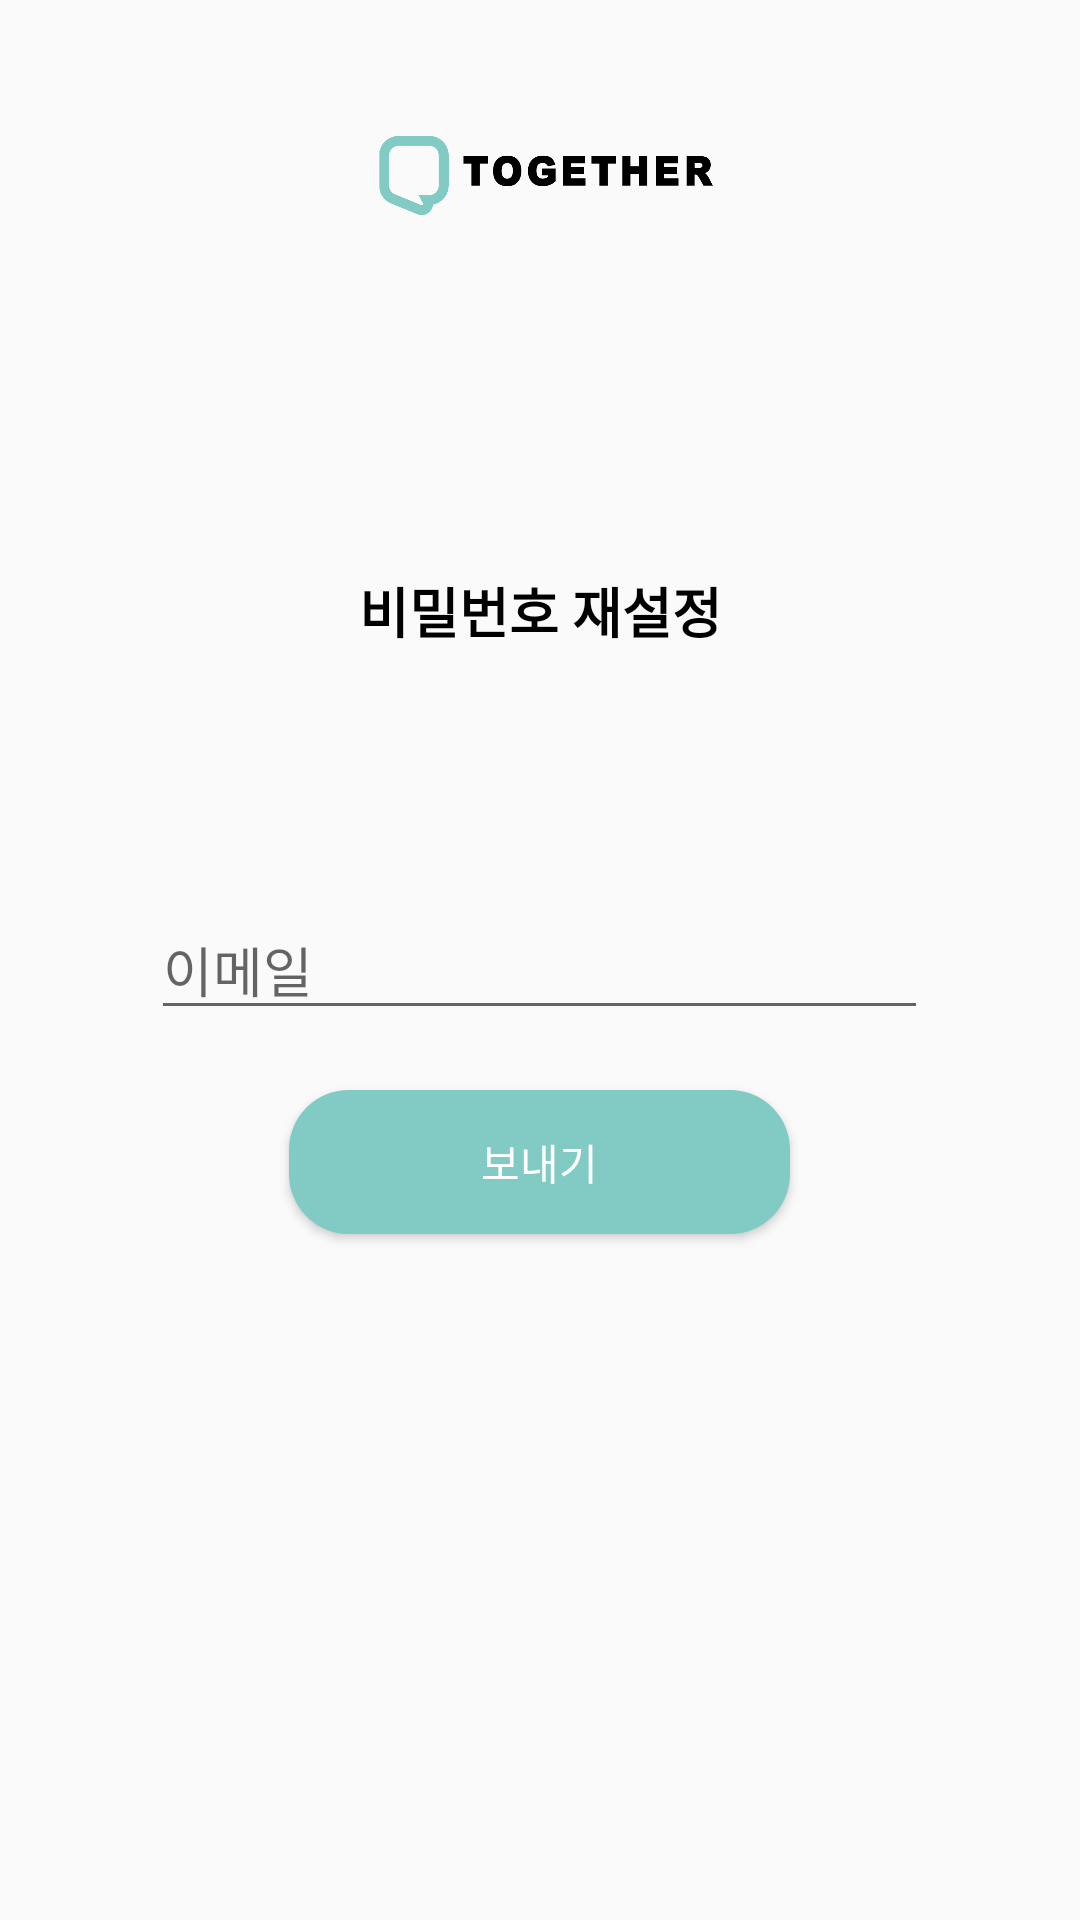

Layout XML and referenced resources for this Android screen:
<!-- AndroidManifest.xml: application theme AppTheme -->
<!-- res/layout/activity_password_reset.xml -->
<?xml version="1.0" encoding="utf-8"?>
<RelativeLayout xmlns:android="http://schemas.android.com/apk/res/android"
    android:layout_width="match_parent"
    android:layout_height="match_parent"
    >
    <LinearLayout
        android:layout_width="match_parent"
        android:layout_height="wrap_content"
        android:orientation="vertical">
        <ImageView
            android:layout_width="match_parent"
            android:layout_height="117dp"
            android:layout_gravity="center"
            android:background="@null"
            android:src="@drawable/main_logo2" />
        <TextView
            android:id="@+id/textView"
            android:layout_width="match_parent"
            android:layout_height="173dp"
            android:gravity="center"
            android:text="비밀번호 재설정"
            android:textColor="@color/black"
            android:textSize="18sp"
            android:textStyle="bold" />

        <LinearLayout
            android:layout_width="match_parent"
            android:layout_height="match_parent"
            android:orientation="vertical"
            android:padding="10dp">

            <EditText
                android:id="@+id/emailEditText"
                android:layout_width="259dp"
                android:layout_height="wrap_content"
                android:layout_gravity="center"
                android:layout_marginBottom="20dp"
                android:ems="10"
                android:hint="이메일"
                android:inputType="textEmailAddress" />



            <Button
                android:id="@+id/sendButton"
                android:layout_width="167dp"
                android:layout_height="wrap_content"
                android:layout_gravity="center"
                android:layout_marginBottom="10dp"
                android:background="@drawable/bin_blue"
                android:textColor="#ffffff"
                android:text="보내기" />>

            <include
                layout="@layout/view_loader"
                android:layout_width="match_parent"
                android:layout_height="match_parent"

                android:visibility="gone"/>

        </LinearLayout></LinearLayout>
    <include
        layout="@layout/view_loader"
        android:layout_width="match_parent"
        android:layout_height="match_parent"

        android:visibility="gone"/>

</RelativeLayout>
<!-- res/layout/view_loader.xml (included above) -->
<?xml version="1.0" encoding="utf-8"?>
<RelativeLayout xmlns:android="http://schemas.android.com/apk/res/android"
    android:id="@+id/loaderLayout"
    android:layout_width="match_parent"
    android:layout_height="match_parent"
    android:background="#A14E4E4E"
    android:clickable="true">

    <ProgressBar
        android:id="@+id/progressBar"
        style="?android:attr/progressBarStyle"
        android:layout_width="wrap_content"
        android:layout_height="wrap_content"
        android:layout_centerInParent="true"
        android:layout_centerHorizontal="true" />
</RelativeLayout>
<!-- resources referenced by this layout -->
<resources>
  <!-- drawable bin_blue (drawable) -->
  <?xml version="1.0" encoding="utf-8"?>
  <selector xmlns:android="http://schemas.android.com/apk/res/android">
      <item android:state_enabled="true">
          <shape>
              <solid android:color="#82CBC4">
  
              </solid>
              <corners android:radius="20dp">
  
              </corners>
          </shape>
      </item>
  </selector>
  <!-- drawable main_logo2: png bitmap (drawable, 39547 bytes) -->
  <style name="AppTheme" parent="Theme.AppCompat.Light.NoActionBar">
          
          <item name="colorPrimary">@color/purple_500</item>
          <item name="colorPrimaryVariant">@color/purple_700</item>
          <item name="colorOnPrimary">@color/white</item>
          
          <item name="colorSecondary">@color/teal_200</item>
          <item name="colorSecondaryVariant">@color/teal_700</item>
          <item name="colorOnSecondary">@color/black</item>
          
          <item name="android:statusBarColor" tools:targetApi="l">?attr/colorPrimaryVariant</item>
          
  
      </style>
  <!-- not gathered from this repository: default colours our renderer supplied (Android Studio template values) -->
  <color name="purple_500">#FF6200EE</color>
  <color name="purple_700">#FF3700B3</color>
  <color name="teal_200">#FF03DAC5</color>
  <color name="teal_700">#FF018786</color>
  <color name="black">#FF000000</color>
  <color name="white">#FFFFFFFF</color>
</resources>
